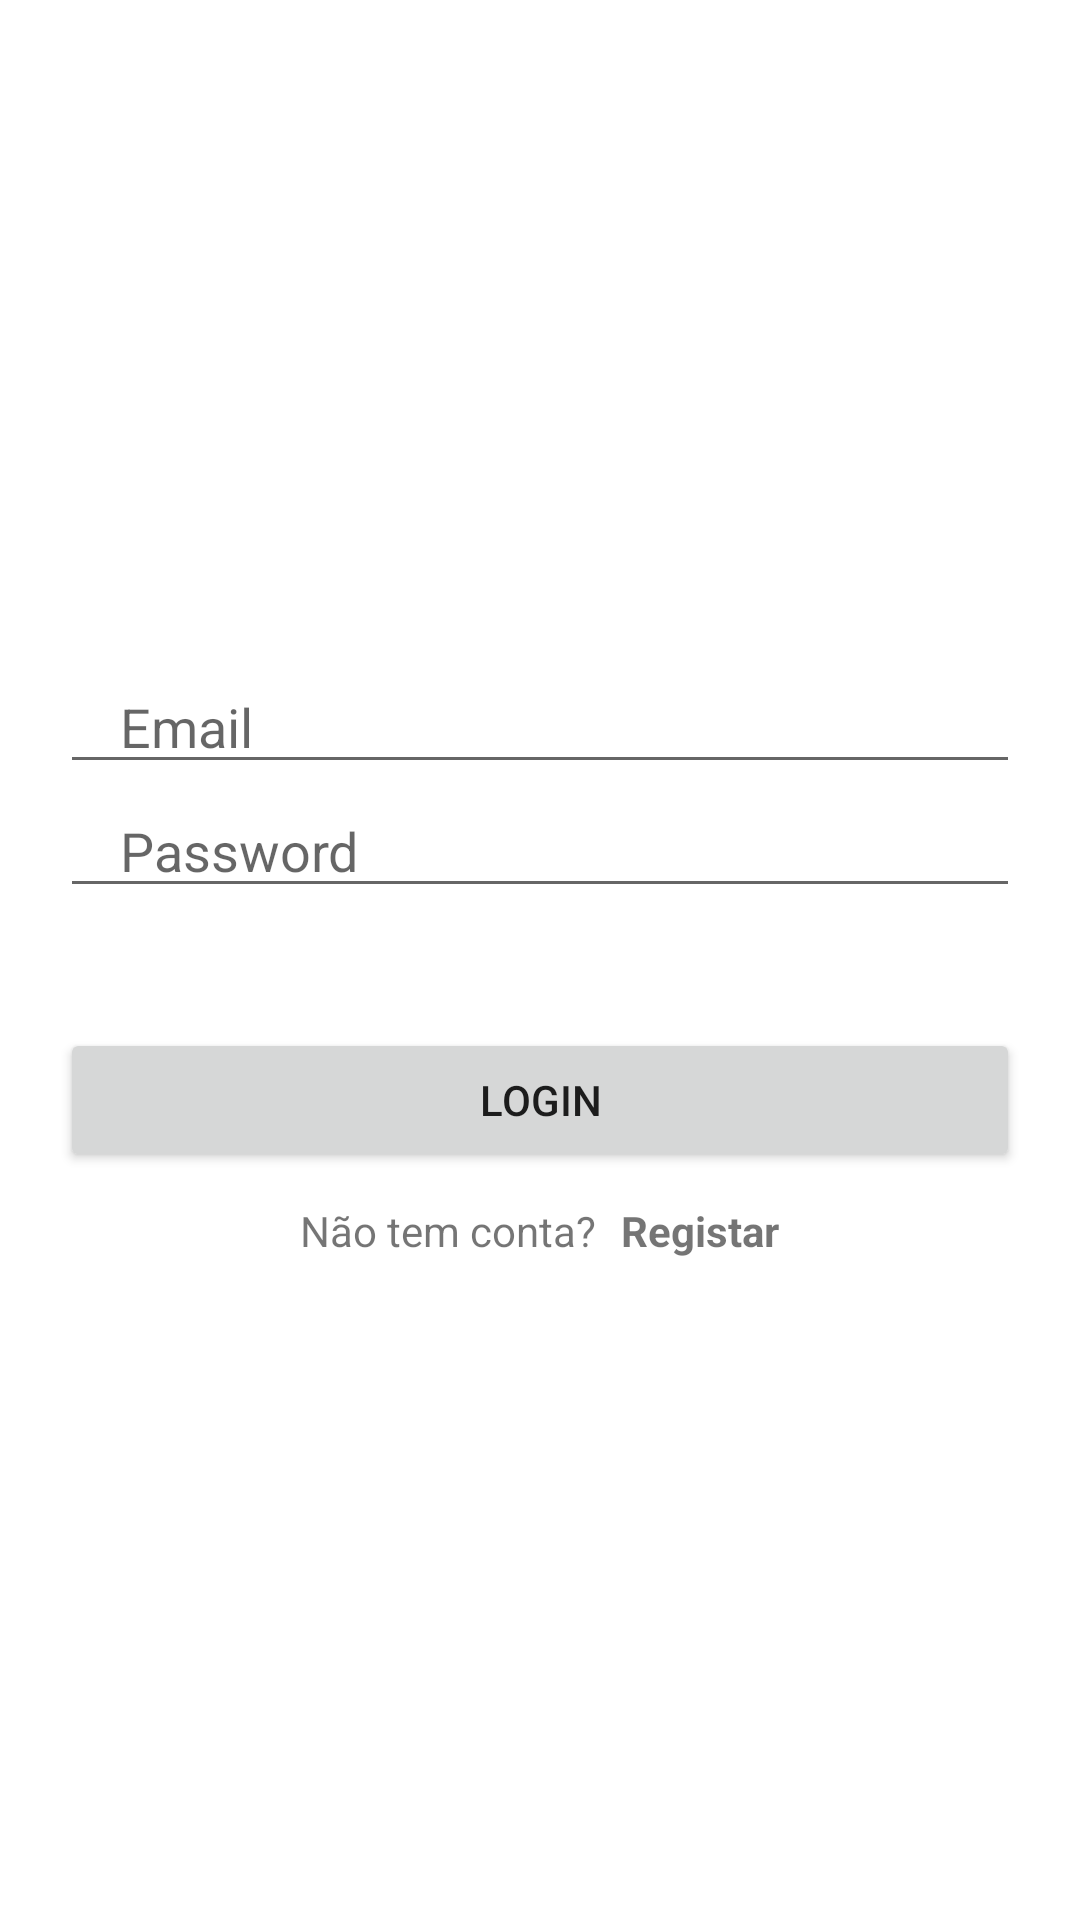

Write the Android layout XML for this screen, with the resource values it uses.
<!-- AndroidManifest.xml: application theme Theme.Petinder -->
<!-- res/layout/activity_login.xml -->
<?xml version="1.0" encoding="utf-8"?>
<LinearLayout xmlns:android="http://schemas.android.com/apk/res/android"
    xmlns:app="http://schemas.android.com/apk/res-auto"
    xmlns:tools="http://schemas.android.com/tools"
    android:layout_width="match_parent"
    android:layout_height="match_parent"
    android:gravity="center"
    android:orientation="vertical"
    tools:context=".Login">

    <EditText
        android:id="@+id/email"
        android:layout_width="match_parent"
        android:layout_height="wrap_content"
        android:layout_marginStart="20dp"
        android:layout_marginEnd="20dp"
        android:hint="Email"
        android:inputType="text"
        android:maxLines="1"
        android:paddingStart="20dp"
        android:paddingEnd="0dp" />

    <EditText
        android:layout_width="match_parent"
        android:layout_height="wrap_content"
        android:inputType="textPassword"
        android:id="@+id/password"
        android:hint="Password"
        android:maxLines="1"
        android:layout_marginStart="20dp"
        android:layout_marginEnd="20dp"
        android:paddingStart="20dp"
        android:paddingEnd="0dp"/>

    <androidx.appcompat.widget.AppCompatButton
        android:id="@+id/loginBtn"
        android:layout_width="match_parent"
        android:layout_height="wrap_content"
        android:layout_marginStart="20dp"
        android:layout_marginEnd="20dp"
        android:layout_marginTop="40dp"
        android:text="Login" />

    <LinearLayout
        android:layout_width="wrap_content"
        android:layout_height="wrap_content"
        android:orientation="horizontal"
        android:layout_gravity="center"
        android:layout_marginTop="10dp">

        <TextView
            android:layout_width="wrap_content"
            android:layout_height="wrap_content"
            android:text="Não tem conta? "/>
        <TextView
            android:layout_width="wrap_content"
            android:layout_height="wrap_content"
            android:layout_marginStart="5dp"
            android:id="@+id/registerNowbtn"
            android:text="Registar"
            android:textStyle="bold"/>

    </LinearLayout>


</LinearLayout>
<!-- resources referenced by this layout -->
<resources>
  <style name="Theme.Petinder" parent="Theme.MaterialComponents.DayNight.DarkActionBar">
          
          <item name="colorPrimary">@color/purple_500</item>
          <item name="colorPrimaryVariant">@color/purple_700</item>
          <item name="colorOnPrimary">@color/white</item>
          
          <item name="colorSecondary">@color/teal_200</item>
          <item name="colorSecondaryVariant">@color/teal_700</item>
          <item name="colorOnSecondary">@color/black</item>
          
          <item name="android:statusBarColor" tools:targetApi="l">?attr/colorPrimaryVariant</item>
          
      </style>
  <!-- not gathered from this repository: default colours our renderer supplied (Android Studio template values) -->
  <color name="purple_500">#FF6200EE</color>
  <color name="purple_700">#FF3700B3</color>
  <color name="teal_200">#FF03DAC5</color>
  <color name="teal_700">#FF018786</color>
  <color name="black">#FF000000</color>
  <color name="white">#FFFFFFFF</color>
</resources>
